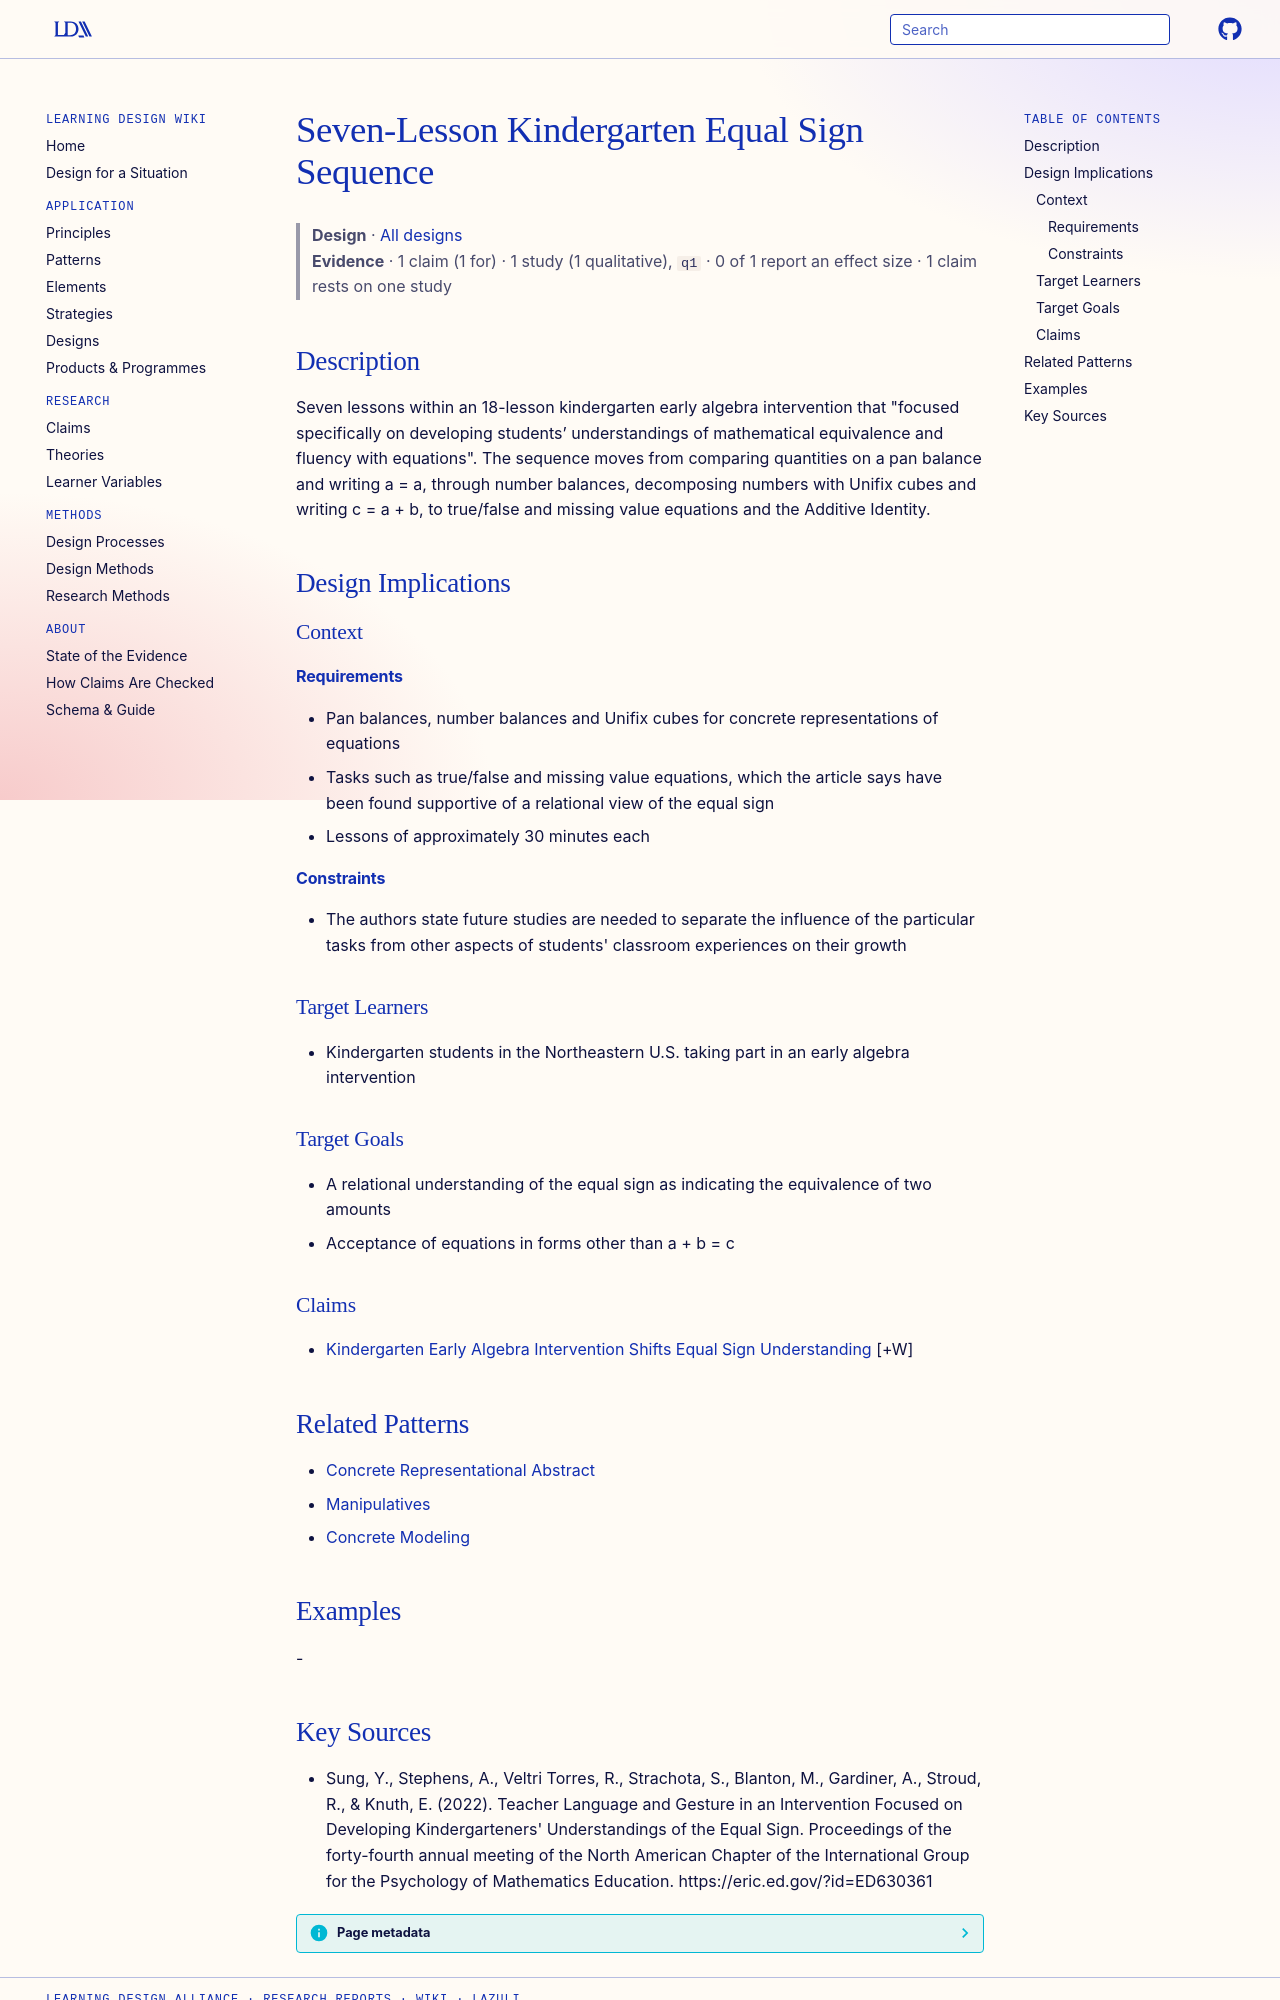

repository: Learning-Design-Alliance/learning-wiki · page: designs/kindergarten-balance-scale-equal-sign-lesson-sequence/index.html · generator: mkdocs

---
type: design
id: kindergarten-balance-scale-equal-sign-lesson-sequence
title: Seven-Lesson Kindergarten Equal Sign Sequence
description: "Seven lessons within an 18-lesson kindergarten early algebra intervention that \"focused specifically on developing students’ understandings of mathematical equivalence and fluency with equations\"."
status: review
generated:
  by: claude/unspecified
  at: 2026-09-24
sources:
  - id: sung-2022
    resource: "https://eric.ed.gov/?id=ED630361"
    title: "Sung, Y., Stephens, A., Veltri Torres, R., Strachota, S., Blanton, M., Gardiner, A., Stroud, R., & Knuth, E. (2022). Teacher Language and Gesture in an Intervention Focused on Developing Kindergarteners' Understandings of the Equal Sign. Proceedings of the forty-fourth annual meeting of the North American Chapter of the International Group for the Psychology of Mathematics Education. https://eric.ed.gov/?id=ED630361"
    author: "Sung, Y., Stephens, A., Veltri Torres, R., Strachota, S., Blanton, M., Gardiner, A., Stroud, R., & Knuth, E"
---

# Seven-Lesson Kindergarten Equal Sign Sequence

> **Design** · [All designs](index.md)
> **Evidence** · 1 claim (1 for) · 1 study (1 qualitative), `q1` · 0 of 1 report an effect size · 1 claim rests on one study

## Description
Seven lessons within an 18-lesson kindergarten early algebra intervention that "focused specifically on developing students’ understandings of mathematical equivalence and fluency with equations". The sequence moves from comparing quantities on a pan balance and writing a = a, through number balances, decomposing numbers with Unifix cubes and writing c = a + b, to true/false and missing value equations and the Additive Identity.

## Design Implications

### Context
#### Requirements
- Pan balances, number balances and Unifix cubes for concrete representations of equations
- Tasks such as true/false and missing value equations, which the article says have been found supportive of a relational view of the equal sign
- Lessons of approximately 30 minutes each
#### Constraints
- The authors state future studies are needed to separate the influence of the particular tasks from other aspects of students' classroom experiences on their growth

### Target Learners
- Kindergarten students in the Northeastern U.S. taking part in an early algebra intervention

### Target Goals
- A relational understanding of the equal sign as indicating the equivalence of two amounts
- Acceptance of equations in forms other than a + b = c

### Claims
- [Kindergarten Early Algebra Intervention Shifts Equal Sign Understanding](../claims/kindergarten-early-algebra-intervention-shifts-equal-sign-understanding.md) [+W]

## Related Patterns
- [Concrete Representational Abstract](../strategies/concrete-representational-abstract-cra.md)
- [Manipulatives](../strategies/manipulatives.md)
- [Concrete Modeling](../elements/concrete-modeling.md)

## Examples
-
